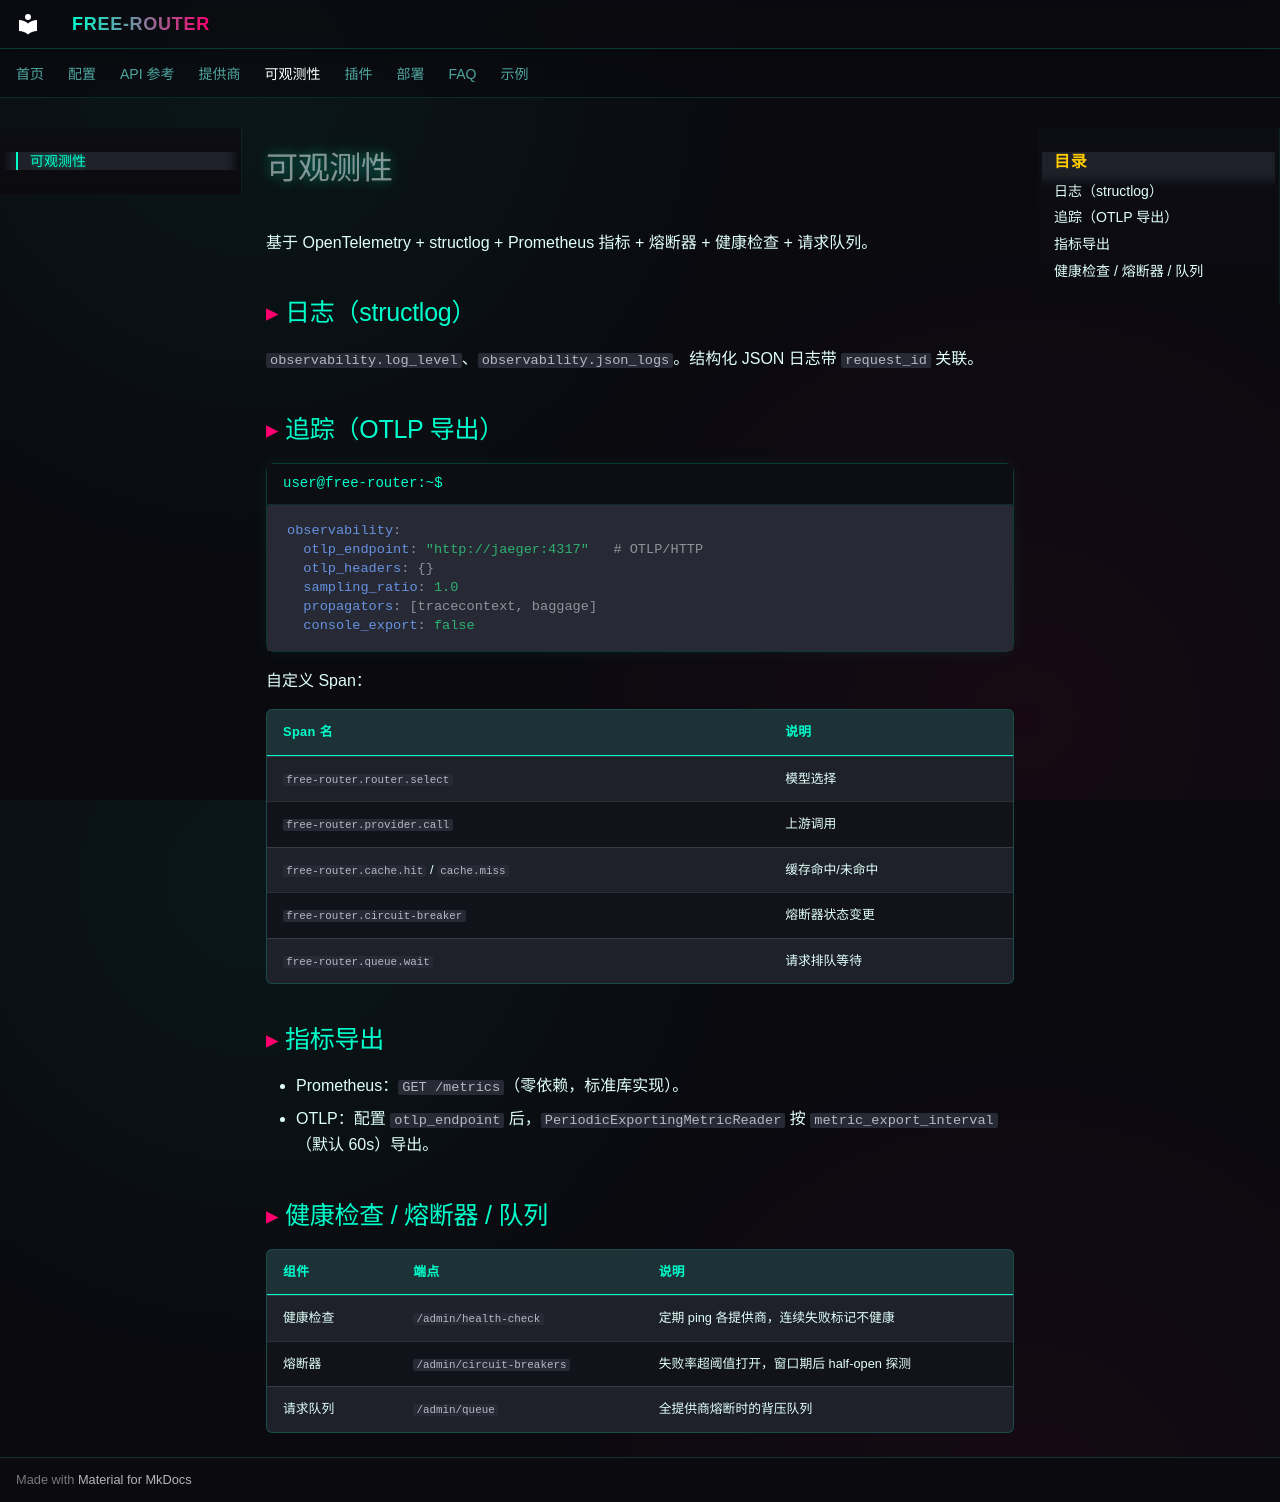

repository: zhangshe949-spec/free-router · page: observability/index.html · generator: mkdocs

# 可观测性

基于 OpenTelemetry + structlog + Prometheus 指标 + 熔断器 + 健康检查 + 请求队列。

## 日志（structlog）

`observability.log_level`、`observability.json_logs`。结构化 JSON 日志带 `request_id` 关联。

## 追踪（OTLP 导出）

```yaml
observability:
  otlp_endpoint: "http://jaeger:4317"   # OTLP/HTTP
  otlp_headers: {}
  sampling_ratio: 1.0
  propagators: [tracecontext, baggage]
  console_export: false
```

自定义 Span：

| Span 名 | 说明 |
|---|---|
| `free-router.router.select` | 模型选择 |
| `free-router.provider.call` | 上游调用 |
| `free-router.cache.hit` / `cache.miss` | 缓存命中/未命中 |
| `free-router.circuit-breaker` | 熔断器状态变更 |
| `free-router.queue.wait` | 请求排队等待 |

## 指标导出

- Prometheus：`GET /metrics`（零依赖，标准库实现）。
- OTLP：配置 `otlp_endpoint` 后，`PeriodicExportingMetricReader` 按 `metric_export_interval`（默认 60s）导出。

## 健康检查 / 熔断器 / 队列

| 组件 | 端点 | 说明 |
|---|---|---|
| 健康检查 | `/admin/health-check` | 定期 ping 各提供商，连续失败标记不健康 |
| 熔断器 | `/admin/circuit-breakers` | 失败率超阈值打开，窗口期后 half-open 探测 |
| 请求队列 | `/admin/queue` | 全提供商熔断时的背压队列 |
